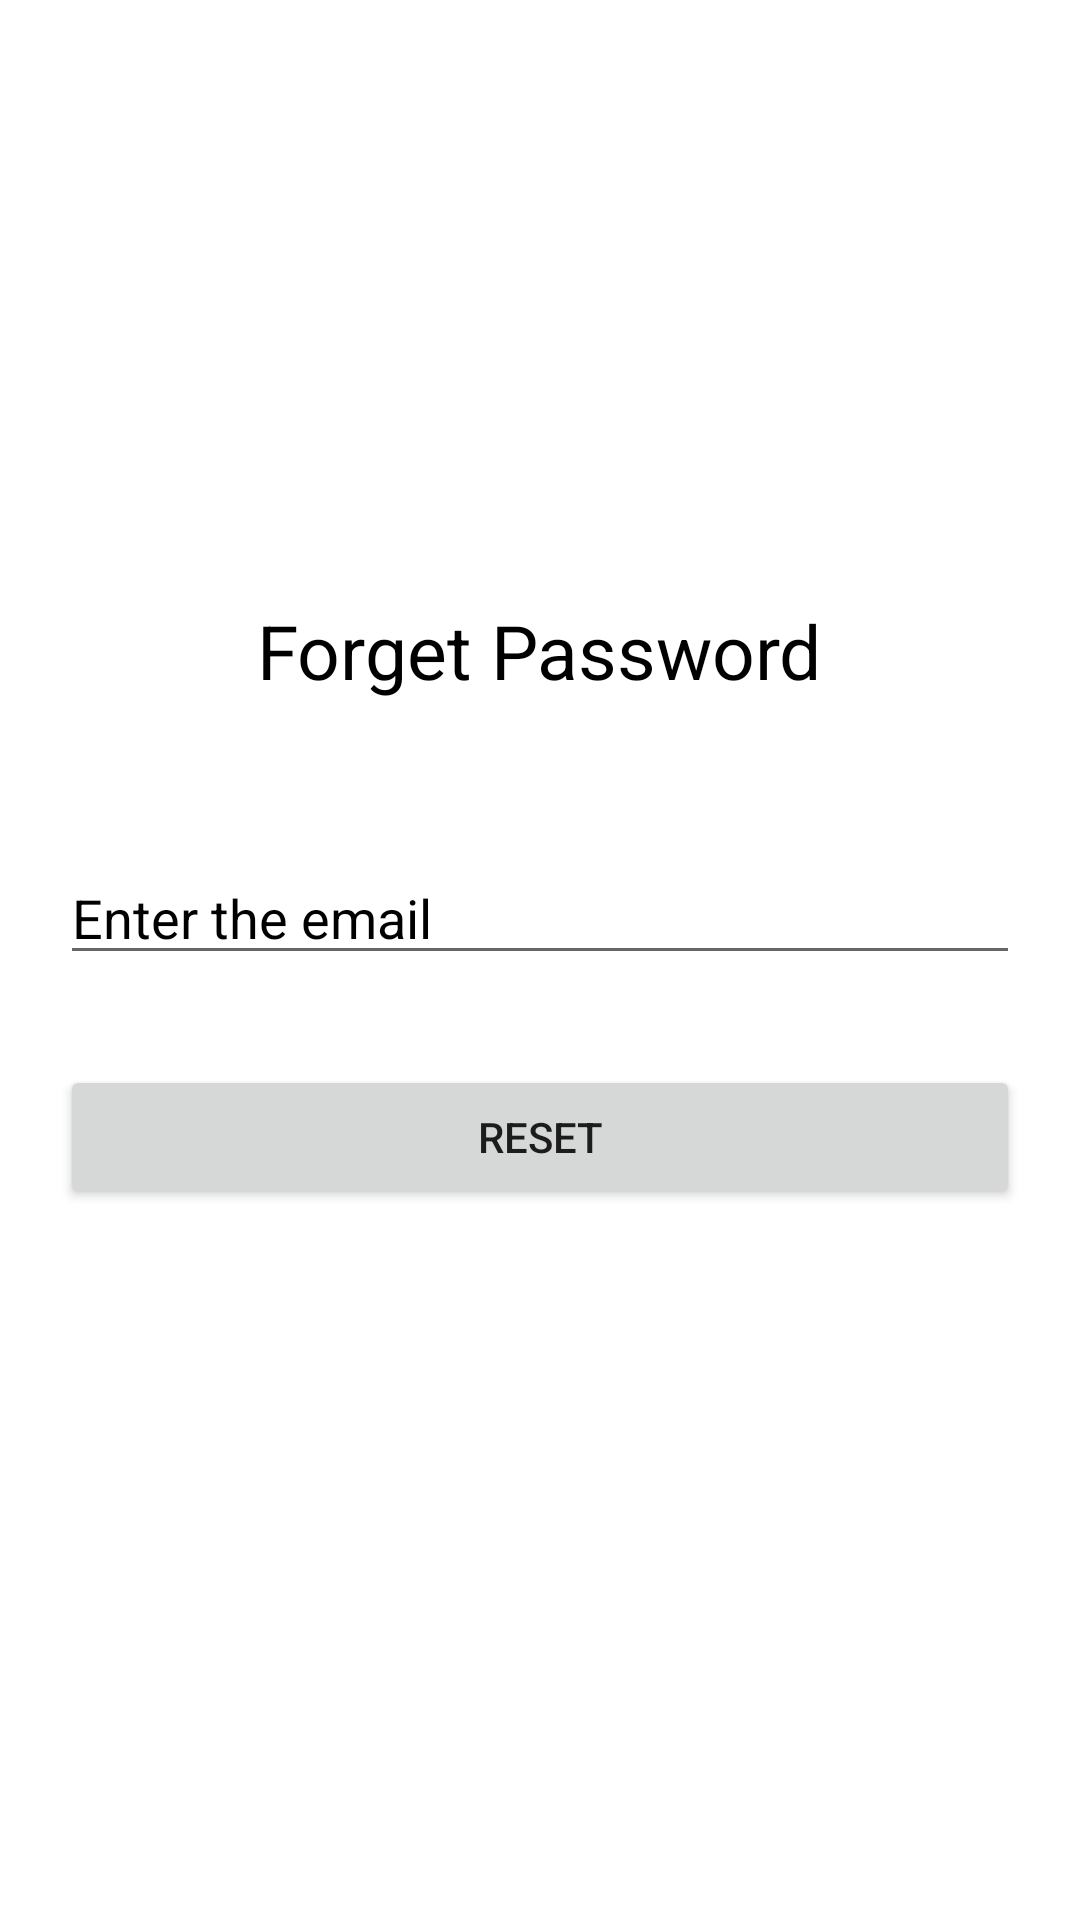

Android layout source for this screen:
<!-- AndroidManifest.xml: application theme Theme.ApiDemo -->
<!-- res/layout/activity_forget_password.xml -->
<?xml version="1.0" encoding="utf-8"?>
<RelativeLayout
    xmlns:android="http://schemas.android.com/apk/res/android"
    xmlns:app="http://schemas.android.com/apk/res-auto"
    xmlns:tools="http://schemas.android.com/tools"
    android:layout_width="match_parent"
    android:layout_height="match_parent"
    tools:context=".ForgetPasswordActivity">

    <TextView
        android:id="@+id/textView"
        android:layout_width="wrap_content"
        android:layout_height="wrap_content"
        android:text="Forget Password"
        android:layout_centerHorizontal="true"
        android:layout_marginTop="200dp"
        android:textColor="@color/black"
        android:textSize="25dp"/>

    <EditText
        android:layout_width="match_parent"
        android:layout_height="wrap_content"
        android:id="@+id/forgetActivity"
        android:layout_below="@id/textView"
        android:hint="Enter the email"
        android:layout_marginTop="50dp"
        android:layout_centerHorizontal="true"
        android:layout_marginLeft="40dp"
        android:inputType="textEmailAddress"
        android:textColor="@color/black"
        android:textColorHint="@color/black"/>

    <Button
        android:id="@+id/forgetButton"
        android:layout_width="match_parent"
        android:layout_height="wrap_content"
        android:layout_below="@id/forgetActivity"
        android:layout_centerHorizontal="true"
        android:layout_marginLeft="40dp"
        android:layout_marginTop="30dp"
        android:text="Reset" />
</RelativeLayout>
<!-- resources referenced by this layout -->
<resources>
  <style name="Theme.ApiDemo" parent="Theme.MaterialComponents.DayNight.DarkActionBar">
          
          <item name="colorPrimary">@color/purple_500</item>
          <item name="colorPrimaryVariant">@color/purple_700</item>
          <item name="colorOnPrimary">@color/white</item>
          
          <item name="colorSecondary">@color/teal_200</item>
          <item name="colorSecondaryVariant">@color/teal_700</item>
          <item name="colorOnSecondary">@color/black</item>
          
          <item name="android:statusBarColor" tools:targetApi="l">?attr/colorPrimaryVariant</item>
          
      </style>
  <!-- not gathered from this repository: default colours our renderer supplied (Android Studio template values) -->
  <color name="purple_500">#FF6200EE</color>
  <color name="purple_700">#FF3700B3</color>
  <color name="teal_200">#FF03DAC5</color>
  <color name="teal_700">#FF018786</color>
  <color name="black">#FF000000</color>
  <color name="white">#FFFFFFFF</color>
</resources>
